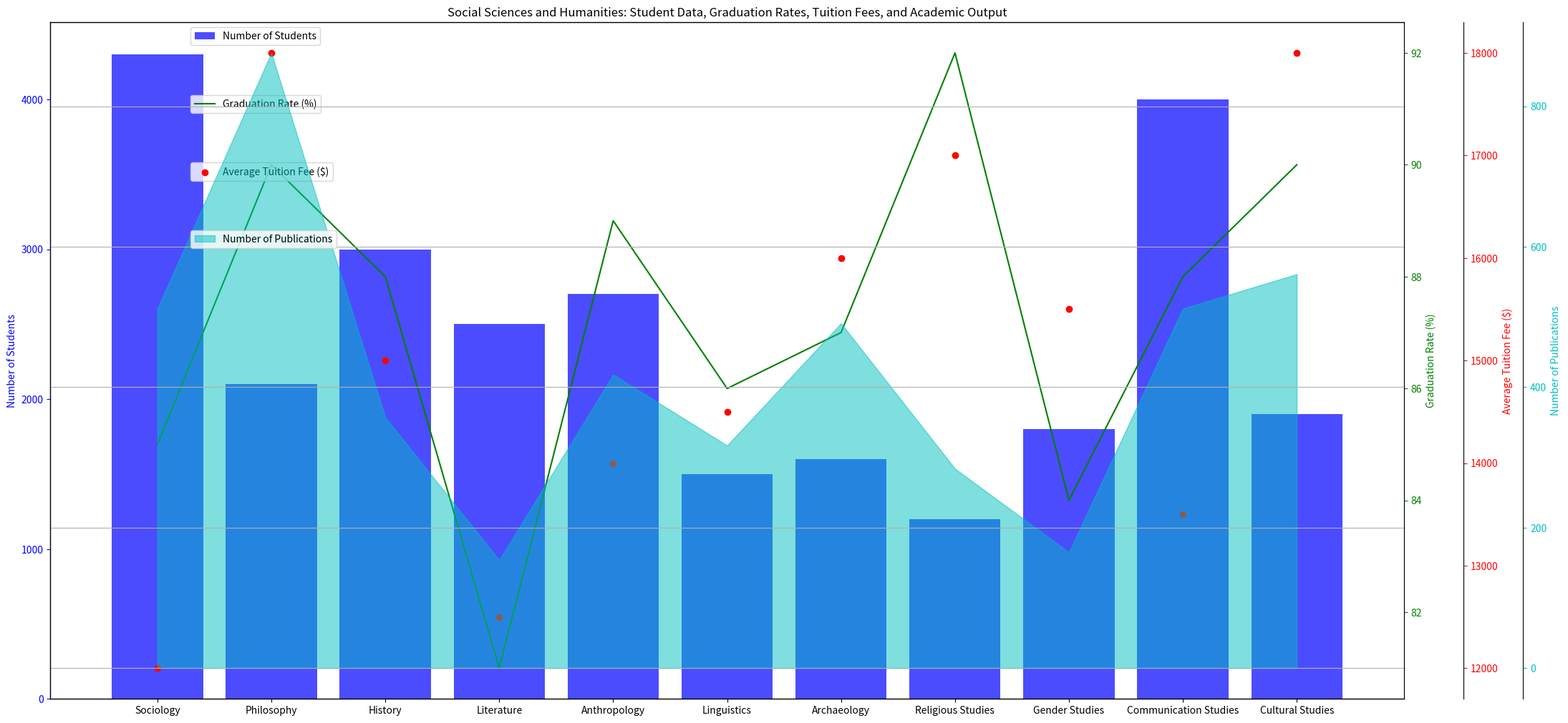

Python code for this plot: (Note: this script raises an exception after producing the figure.)
import numpy as np
import matplotlib.pyplot as plt
from matplotlib.ticker import AutoLocator

# data transformation
raw_data = '''Sociology,4300,85,12000,512
Philosophy,2100,90,18000,876
History,3000,88,15000,357
Literature,2500,81,12500,154
Anthropology,2700,89,14000,418
Linguistics,1500,86,14500,317
Archaeology,1600,87,16000,491
Religious Studies,1200,92,17000,284
Gender Studies,1800,84,15500,165
Communication Studies,4000,88,13500,512
Cultural Studies,1900,90,18000,561'''
data_labels = ['Number of Students', 'Graduation Rate (%)', 'Average Tuition Fee ($)', 'Number of Publications']
line_labels = [row.split(',')[0] for row in raw_data.split('\n')]
data = np.array([row.split(',')[1:] for row in raw_data.split('\n')], dtype = float)

# plotting
fig, ax1 = plt.subplots(figsize=(22,10))
ax_arr = [ax1]
for i in range(1,len(data_labels)):
    ax_arr.append(ax1.twinx())

ax1.bar(line_labels, data[:,0],color='b', alpha=0.7, label=data_labels[0])
ax_arr[1].plot(line_labels, data[:,1],color='g', label=data_labels[1])
ax_arr[2].scatter(line_labels, data[:,2],color='r', label=data_labels[2])
ax_arr[3].fill_between(line_labels, data[:,3],color='c', alpha=0.5, label=data_labels[3])

colors = ['b','g','r','c']

for i, ax in enumerate(ax_arr):
    ax.set_ylabel(data_labels[i], color=colors[i])
    ax.tick_params(axis='y', colors=colors[i])
    if i>1:
        ax.spines['right'].set_position(('outward', 60*(i-1)))
    ax.yaxis.set_major_locator(AutoLocator())
    ax.legend(loc='upper left', bbox_to_anchor=(0.1, 1-0.1*i))

fig.tight_layout()
ax1.set_title('Social Sciences and Humanities: Student Data, Graduation Rates, Tuition Fees, and Academic Output')
plt.grid(True)
plt.savefig('/cpfs01/user/yehancheng/workspace/datasets/SimChartV2/demo/multi-axes/png/86_2023122292141.png')
plt.close()
